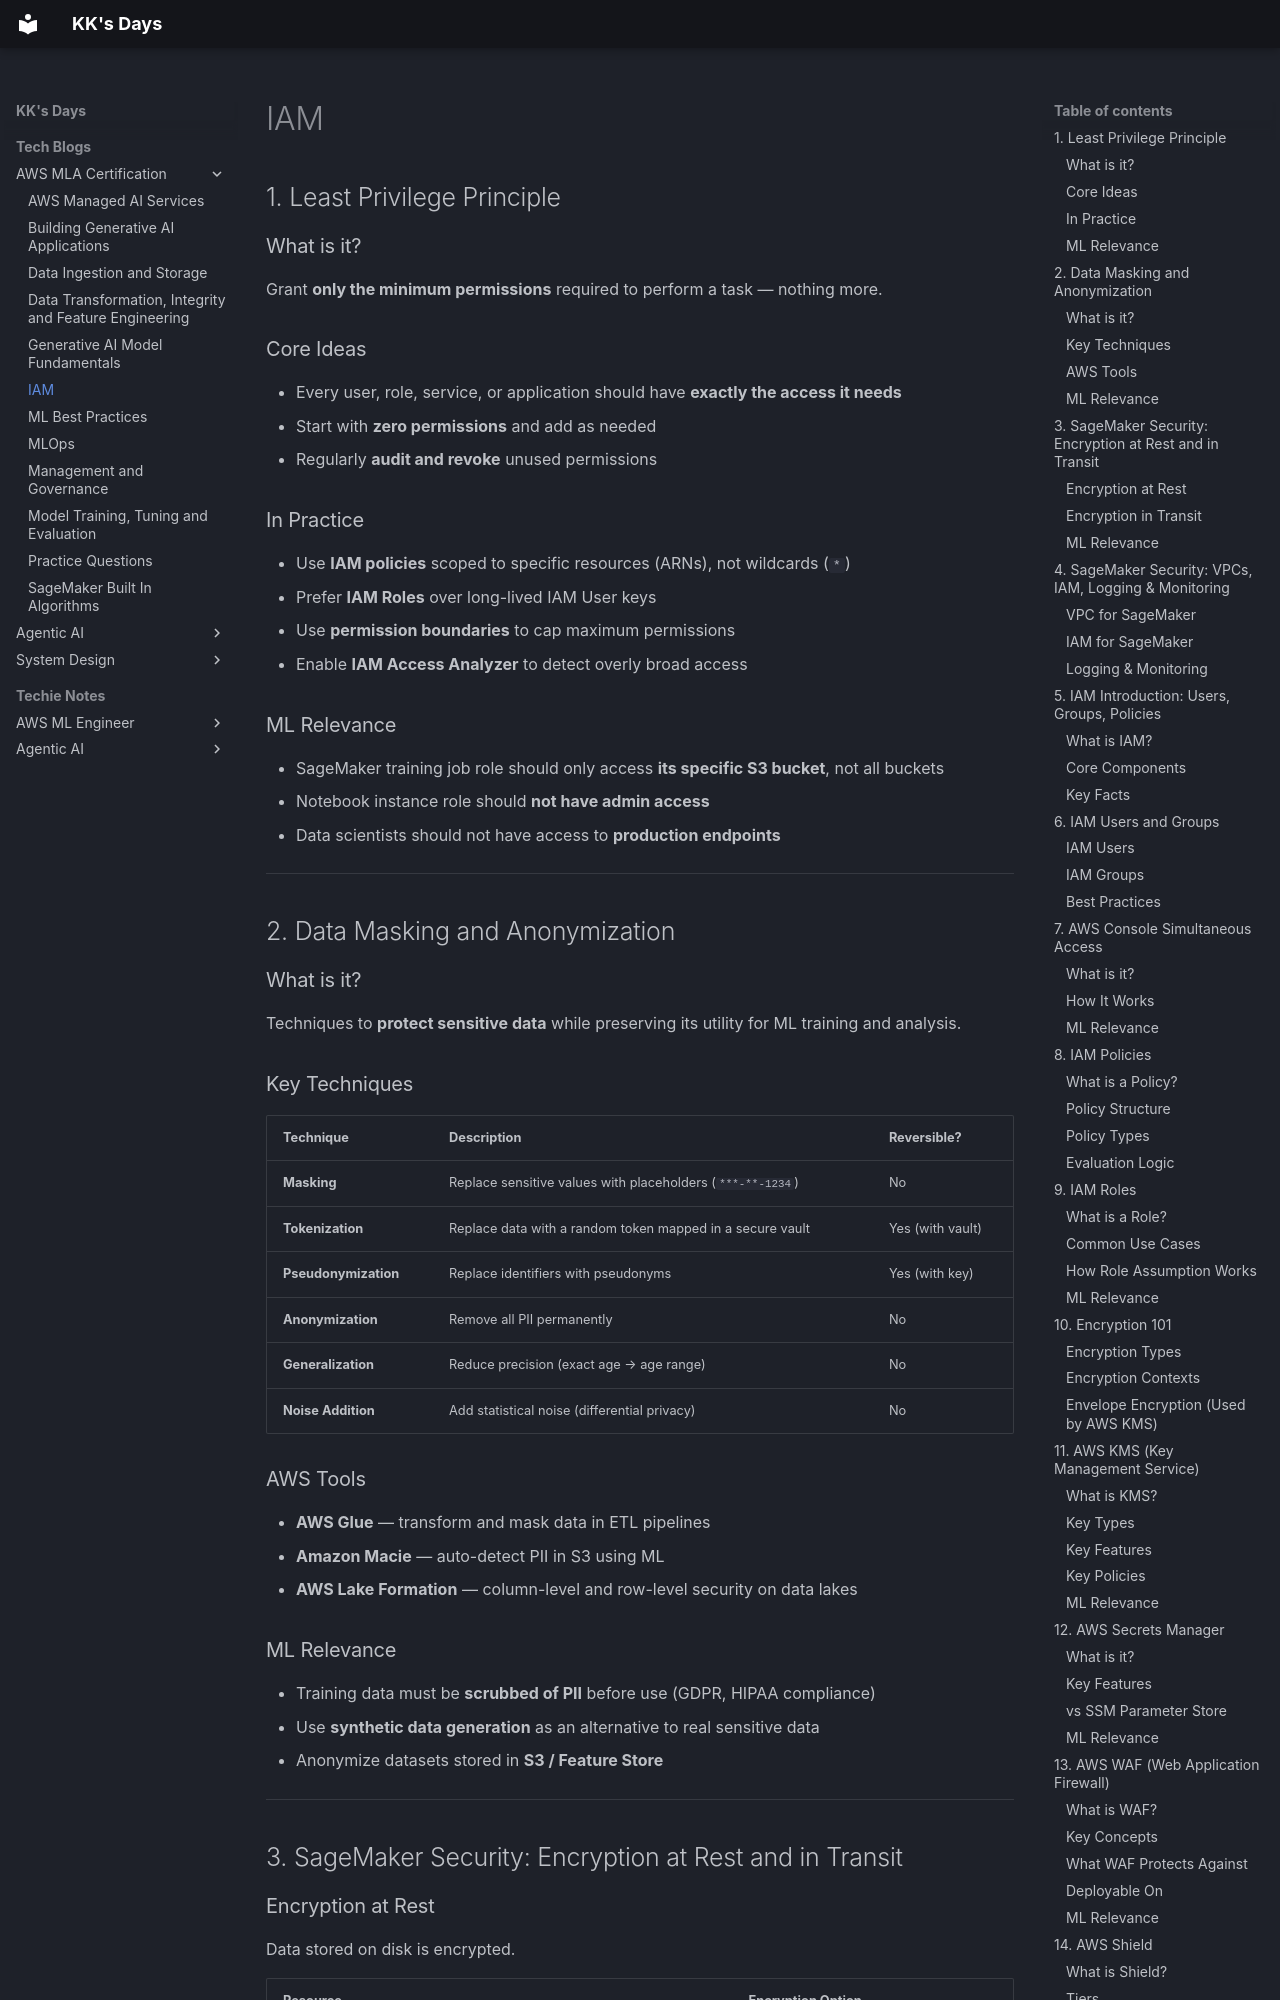

repository: kausthub-kannan/kausthub-kannan · page: Tech Blogs/AWS MLA Certification/IAM/index.html · generator: mkdocs

## 1. Least Privilege Principle

### What is it?

Grant **only the minimum permissions** required to perform a task — nothing more.
### Core Ideas

- Every user, role, service, or application should have **exactly the access it needs**
- Start with **zero permissions** and add as needed
- Regularly **audit and revoke** unused permissions

### In Practice

- Use **IAM policies** scoped to specific resources (ARNs), not wildcards (`*`)
- Prefer **IAM Roles** over long-lived IAM User keys
- Use **permission boundaries** to cap maximum permissions
- Enable **IAM Access Analyzer** to detect overly broad access

### ML Relevance

- SageMaker training job role should only access **its specific S3 bucket**, not all buckets
- Notebook instance role should **not have admin access**
- Data scientists should not have access to **production endpoints**

---

## 2. Data Masking and Anonymization

### What is it?

Techniques to **protect sensitive data** while preserving its utility for ML training and analysis.

### Key Techniques

|Technique|Description|Reversible?|
|---|---|---|
|**Masking**|Replace sensitive values with placeholders (`***-**-1234`)|No|
|**Tokenization**|Replace data with a random token mapped in a secure vault|Yes (with vault)|
|**Pseudonymization**|Replace identifiers with pseudonyms|Yes (with key)|
|**Anonymization**|Remove all PII permanently|No|
|**Generalization**|Reduce precision (exact age → age range)|No|
|**Noise Addition**|Add statistical noise (differential privacy)|No|

### AWS Tools

- **AWS Glue** — transform and mask data in ETL pipelines
- **Amazon Macie** — auto-detect PII in S3 using ML
- **AWS Lake Formation** — column-level and row-level security on data lakes

### ML Relevance

- Training data must be **scrubbed of PII** before use (GDPR, HIPAA compliance)
- Use **synthetic data generation** as an alternative to real sensitive data
- Anonymize datasets stored in **S3 / Feature Store**

---

## 3. SageMaker Security: Encryption at Rest and in Transit
